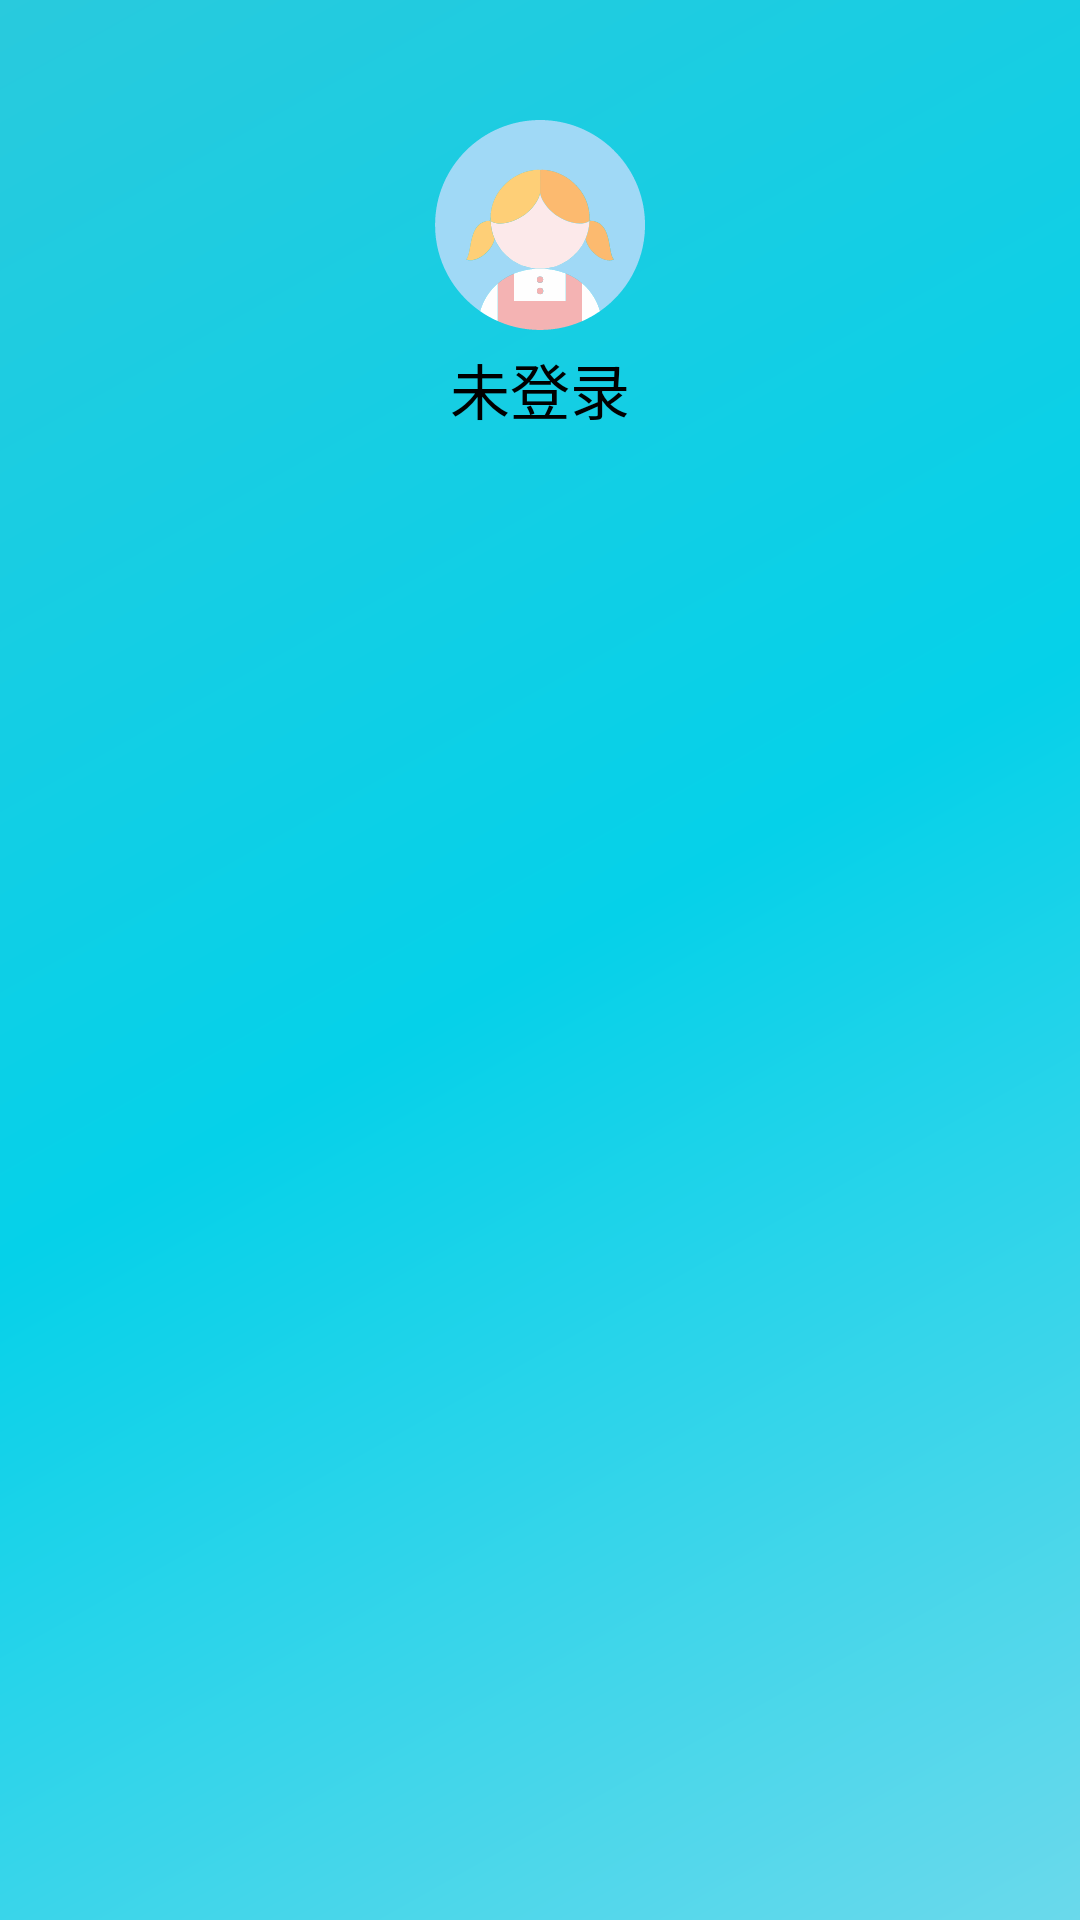

Write the Android layout XML for this screen, with the resource values it uses.
<!-- AndroidManifest.xml: application theme AppTheme -->
<!-- res/layout/nav_header_main.xml -->
<?xml version="1.0" encoding="utf-8"?>
<RelativeLayout xmlns:android="http://schemas.android.com/apk/res/android"
    xmlns:app="http://schemas.android.com/apk/res-auto"
    android:layout_width="match_parent"
    android:layout_height="@dimen/nav_header_height"
    android:background="@drawable/side_nav_bar">

    <ImageView
        android:id="@+id/head_pic"
        android:layout_width="70dp"
        android:layout_height="70dp"
        android:src="@drawable/ic_head"
        android:layout_marginTop="40dp"
        android:layout_centerHorizontal="true">
    </ImageView>

    <TextView
        android:id="@+id/user_name"
        android:layout_width="wrap_content"
        android:layout_height="wrap_content"
        android:text="未登录"
        android:textSize="20sp"
        android:textColor="@android:color/black"
        android:layout_centerHorizontal="true"
        android:layout_marginTop="5dp"
        android:layout_below="@+id/head_pic">
    </TextView>
</RelativeLayout>
<!-- resources referenced by this layout -->
<resources>
  <!-- drawable ic_head: vector/xml drawable (drawable, 8868 chars, omitted) -->
  <!-- drawable side_nav_bar (drawable) -->
  <shape xmlns:android="http://schemas.android.com/apk/res/android"
      android:shape="rectangle">
      
      <gradient
          android:angle="135"
          android:centerColor="#05D1E9"
          android:endColor="#29CADD"
          android:startColor="#6AD9EB"
          android:type="linear" />
  </shape>
  <style name="AppTheme" parent="Theme.AppCompat.Light.NoActionBar">
          
          <item name="colorPrimaryDark">@color/colorPrimaryDark</item>
          <item name="colorAccent">@color/colorAccent</item>
      </style>
  <color name="colorPrimaryDark">#2FA3D6</color>
  <color name="colorAccent">#D81B60</color>
</resources>
